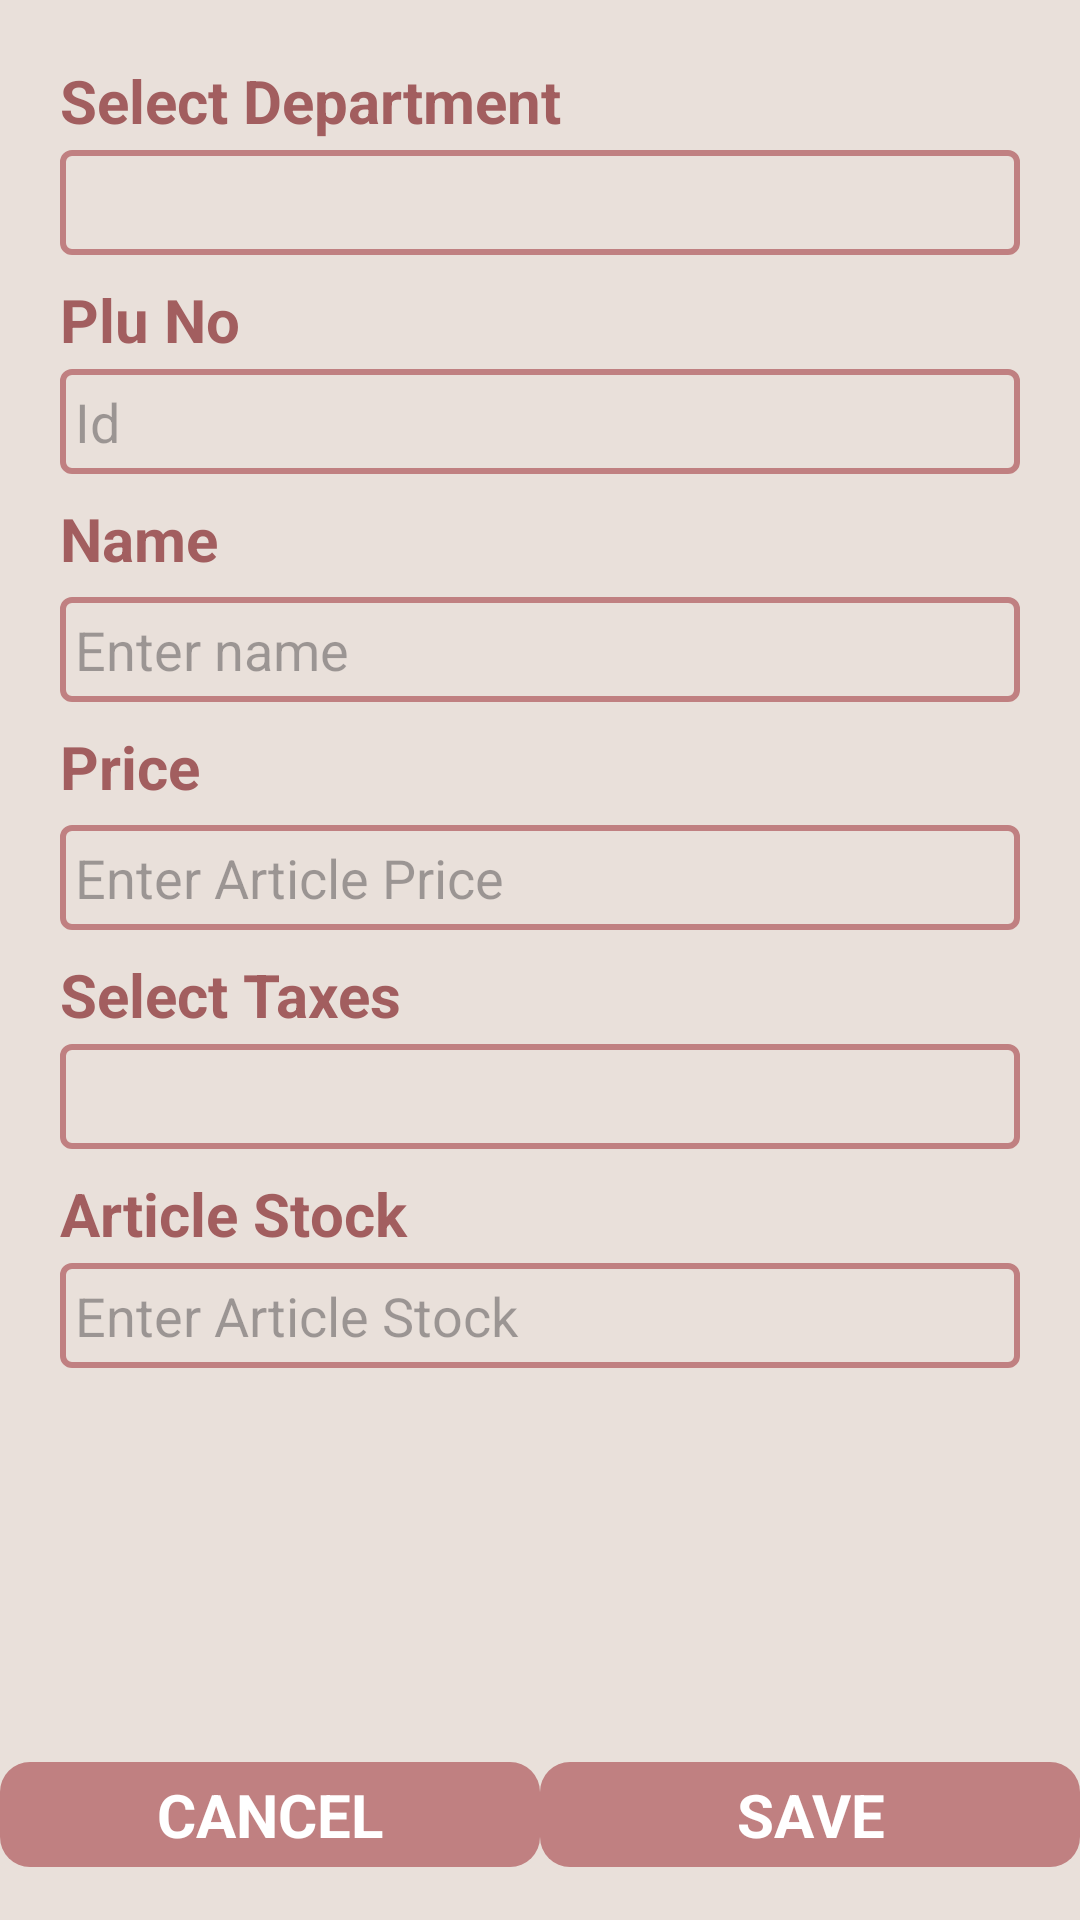

Write the Android layout XML for this screen, with the resource values it uses.
<!-- AndroidManifest.xml: application theme Theme.Intorn -->
<!-- res/layout/fragment_add_article.xml -->
<?xml version="1.0" encoding="utf-8"?>
<androidx.constraintlayout.widget.ConstraintLayout xmlns:android="http://schemas.android.com/apk/res/android"
    xmlns:app="http://schemas.android.com/apk/res-auto"
    xmlns:tools="http://schemas.android.com/tools"
    android:layout_width="match_parent"
    android:layout_height="match_parent"
    android:background="#E9E0DA">

    <LinearLayout
        android:layout_width="match_parent"
        android:layout_height="0dp"
        android:gravity="center_horizontal"
        android:orientation="vertical"
        app:layout_constraintBottom_toTopOf="@+id/linearLayout2"
        app:layout_constraintEnd_toEndOf="parent"
        app:layout_constraintStart_toStartOf="parent"

        app:layout_constraintTop_toTopOf="parent">

        <ScrollView
            android:layout_width="match_parent"
            android:layout_height="match_parent"
            android:layout_marginStart="20dp"
            android:layout_marginEnd="20dp"
            android:scrollbarThumbVertical="@color/darkRose">

            <LinearLayout
                android:layout_width="match_parent"
                android:layout_height="wrap_content"
                android:gravity="center_horizontal"
                android:orientation="vertical">

                <LinearLayout
                    android:layout_width="match_parent"
                    android:layout_height="match_parent"
                    android:layout_marginTop="20dp"
                    android:layout_marginBottom="20dp"
                    android:gravity="center"
                    android:orientation="vertical">

                    <TextView
                        android:id="@+id/textView5"
                        android:layout_width="match_parent"
                        android:layout_height="wrap_content"

                        android:text="Select Department"
                        android:textColor="@color/darkRose"
                        android:textSize="20dp"
                        android:textStyle="bold" />

                    <Spinner
                        android:id="@+id/spinner_department"
                        android:layout_width="match_parent"
                        android:layout_height="35dp"
                        android:layout_marginTop="3dp"
                        android:layout_marginBottom="8dp"
                        android:background="@drawable/edittext_border" />

                    <TextView
                        android:id="@+id/textView6"
                        android:layout_width="match_parent"
                        android:layout_height="wrap_content"
                        android:text="Plu No"
                        android:textColor="@color/darkRose"
                        android:textSize="20dp"
                        android:textStyle="bold" />

                    <EditText
                        android:id="@+id/editText_plu_no"
                        android:layout_width="match_parent"
                        android:layout_height="35dp"
                        android:layout_marginTop="3dp"
                        android:layout_marginBottom="8dp"
                        android:background="@drawable/edittext_border"
                        android:gravity="center_vertical"
                        android:hint="Id"
                        android:inputType="text"
                        android:paddingStart="5dp"
                        android:textSize="18dp" />

                    <TextView
                        android:layout_width="match_parent"
                        android:layout_height="wrap_content"
                        android:layout_marginBottom="3dp"
                        android:text="Name"
                        android:textColor="@color/darkRose"
                        android:textSize="20dp"
                        android:textStyle="bold" />

                    <EditText
                        android:id="@+id/article_name"
                        android:layout_width="match_parent"
                        android:layout_height="35dp"
                        android:layout_marginTop="3dp"
                        android:layout_marginBottom="8dp"
                        android:background="@drawable/edittext_border"
                        android:gravity="center_vertical"
                        android:maxLength="25"
                        android:hint="Enter name"
                        android:inputType="text"
                        android:paddingStart="5dp"
                        android:textSize="18dp" />

                    <TextView
                        android:layout_width="match_parent"
                        android:layout_height="wrap_content"
                        android:layout_marginBottom="3dp"
                        android:text="Price"
                        android:textColor="@color/darkRose"
                        android:textSize="20dp"
                        android:textStyle="bold" />

                    <EditText
                        android:id="@+id/articlePrice"
                        android:layout_width="match_parent"
                        android:layout_height="35dp"
                        android:layout_marginTop="3dp"
                        android:layout_marginBottom="8dp"
                        android:background="@drawable/edittext_border"
                        android:gravity="center_vertical"
                        android:hint="Enter Article Price"
                        android:inputType="text"
                        android:paddingStart="5dp"
                        android:textSize="18dp" />

                    <TextView
                        android:layout_width="match_parent"
                        android:layout_height="wrap_content"
                        android:text="Select Taxes"
                        android:textColor="@color/darkRose"
                        android:textSize="20dp"
                        android:textStyle="bold" />

                    <Spinner
                        android:id="@+id/spinner_tax"
                        android:layout_width="match_parent"
                        android:layout_height="35dp"
                        android:layout_marginTop="3dp"
                        android:layout_marginBottom="8dp"
                        android:background="@drawable/edittext_border" />

                    <TextView
                        android:layout_width="match_parent"
                        android:layout_height="wrap_content"
                        android:text="Article Stock"
                        android:textColor="@color/darkRose"
                        android:textSize="20dp"
                        android:textStyle="bold" />

                    <EditText
                        android:id="@+id/editText_article_stock"
                        android:layout_width="match_parent"
                        android:layout_height="35dp"
                        android:layout_marginTop="3dp"
                        android:layout_marginBottom="8dp"
                        android:background="@drawable/edittext_border"
                        android:gravity="center_vertical"
                        android:hint="Enter Article Stock"
                        android:inputType="text"
                        android:paddingStart="5dp"
                        android:textSize="18dp" />
                </LinearLayout>
            </LinearLayout>
        </ScrollView>

    </LinearLayout>

    <LinearLayout
        android:id="@+id/linearLayout2"
        android:layout_width="match_parent"
        android:layout_height="70dp"
        android:orientation="horizontal"
        app:layout_constraintBottom_toBottomOf="parent"
        app:layout_constraintEnd_toEndOf="parent"
        app:layout_constraintStart_toStartOf="parent">

        <LinearLayout
            android:layout_width="match_parent"
            android:layout_height="match_parent"
            android:layout_weight="1"
            android:gravity="center|center_vertical"
            android:orientation="horizontal">

            <TextView
                android:id="@+id/cancel_button"
                android:layout_width="180dp"
                android:layout_height="35dp"
                android:background="@drawable/staff_recyclerview_background"
                android:gravity="center"
                android:text="CANCEL"
                android:textStyle="bold"
                android:textColor="@color/white"
                android:textSize="20dp" />
        </LinearLayout>

        <LinearLayout
            android:layout_width="match_parent"
            android:layout_height="match_parent"
            android:layout_weight="1"
            android:gravity="center"
            android:orientation="horizontal">

            <TextView
                android:id="@+id/save_button"
                android:layout_width="180dp"
                android:layout_height="35dp"
                android:background="@drawable/staff_recyclerview_background"
                android:gravity="center"
                android:text="SAVE"
                android:textStyle="bold"
                android:textColor="@color/white"
                android:textSize="20dp"/>
        </LinearLayout>

    </LinearLayout>

</androidx.constraintlayout.widget.ConstraintLayout>
<!-- resources referenced by this layout -->
<resources>
  <color name="darkRose">#a25e5f</color>
  <color name="white">#FFFFFF</color>
  <!-- drawable edittext_border (drawable) -->
  <?xml version="1.0" encoding="utf-8"?>
  <shape xmlns:android="http://schemas.android.com/apk/res/android"
      android:shape="rectangle">
      <stroke
          android:color="@color/rose"
          android:width="2dp"/>
  
      <corners
          android:radius="3dp"/>
  
  </shape>
  <!-- drawable staff_recyclerview_background (drawable) -->
  <?xml version="1.0" encoding="utf-8"?>
  <selector xmlns:android="http://schemas.android.com/apk/res/android">
      <item>
          <layer-list>
              <item android:right="0dp" android:top="0dp">
                  <shape>
                      <corners
                          android:radius="10dp"
  
                          />
                      <solid android:color="@color/rose" />
                  </shape>
              </item>
  
          </layer-list>
      </item>
  </selector>
  <style name="Theme.Intorn" parent="Base.Theme.Intorn" />
  <color name="rose">#c08081</color>
  <style name="Base.Theme.Intorn" parent="Theme.Material3.DayNight.NoActionBar">
          
          <item name="colorPrimary">@color/darkRose</item>
          <item name="colorPrimaryVariant">@color/darkRose</item>
          <item name="android:statusBarColor">@color/darkRose</item>
  
  
      </style>
</resources>
